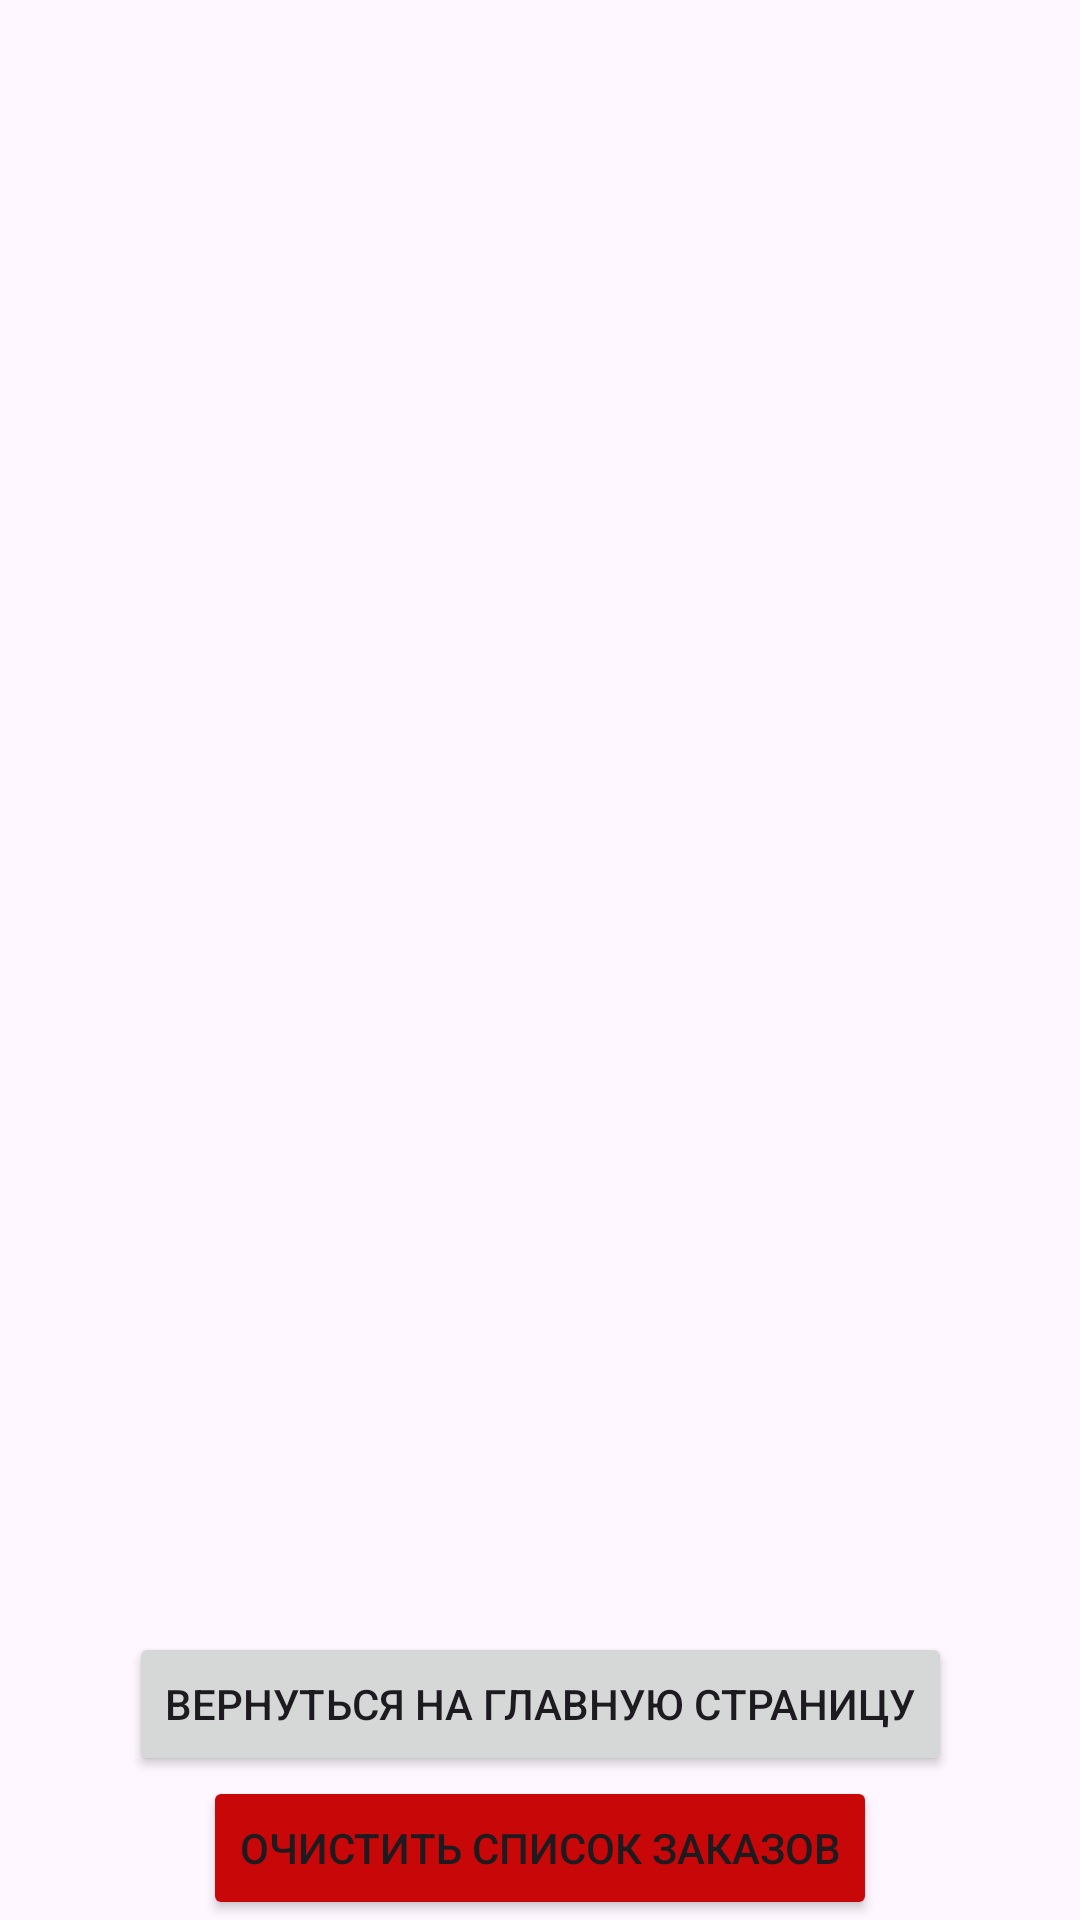

Android layout source for this screen:
<!-- AndroidManifest.xml: application theme Theme.Practice_5_mirea -->
<!-- res/layout/fragment_third.xml -->
<?xml version="1.0" encoding="utf-8"?>
<androidx.constraintlayout.widget.ConstraintLayout xmlns:android="http://schemas.android.com/apk/res/android"
    xmlns:app="http://schemas.android.com/apk/res-auto"
    xmlns:tools="http://schemas.android.com/tools"
    android:layout_width="match_parent"
    android:layout_height="match_parent">

    <androidx.recyclerview.widget.RecyclerView
        android:id="@+id/third_fragment_recycler_view"
        android:layout_width="match_parent"
        android:layout_height="650dp"
        android:layout_marginBottom="76dp"

        app:layout_constraintBottom_toBottomOf="@id/third_fragment_button"
        app:layout_constraintTop_toTopOf="parent"
        tools:layout_editor_absoluteX="-16dp" />

    <Button
        android:id="@+id/third_fragment_button"
        android:layout_width="wrap_content"
        android:layout_height="wrap_content"
        android:text="@string/fragment_third_button_text"
        app:layout_constraintTop_toBottomOf="@id/third_fragment_recycler_view"
        app:layout_constraintBottom_toTopOf="@id/third_fragment_button_clean"
        app:layout_constraintEnd_toEndOf="parent"
        app:layout_constraintStart_toStartOf="parent" />

    <Button
        android:id="@+id/third_fragment_button_clean"
        android:layout_width="wrap_content"
        android:layout_height="wrap_content"
        app:backgroundTint="#C80808"
        android:text="@string/fragment_third_button_clean_text"
        app:layout_constraintBottom_toBottomOf="parent"
        app:layout_constraintEnd_toEndOf="parent"
        app:layout_constraintStart_toStartOf="parent"
        app:layout_constraintTop_toBottomOf="@id/third_fragment_button" />


</androidx.constraintlayout.widget.ConstraintLayout>
<!-- resources referenced by this layout -->
<resources>
  <string name="fragment_third_button_clean_text">Очистить список заказов</string>
  <string name="fragment_third_button_text">Вернуться на главную страницу</string>
  <style name="Theme.Practice_5_mirea" parent="Base.Theme.Practice_5_mirea" />
  <style name="Base.Theme.Practice_5_mirea" parent="Theme.Material3.DayNight.NoActionBar">
          
          
      </style>
</resources>
